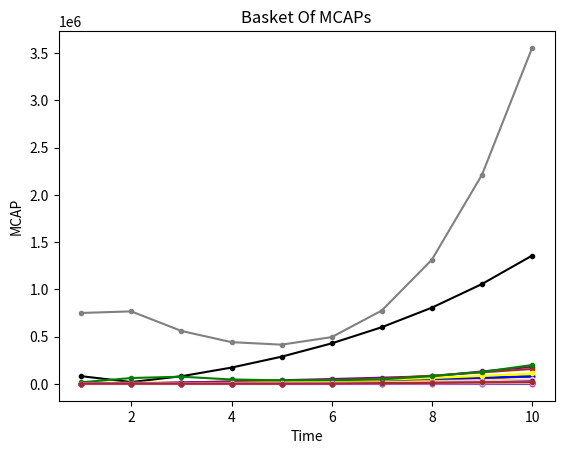

Here is the Python script that generated this plot:
# Agents for 'Economy.py'

# Imports
import numpy as np
import random
import matplotlib.pyplot as plt

# Variables
Initial_NAV = 1000000
Initial_GDP = 100000
Initial_Growth = 2
Expected_Return = 8
Time_Frame = 10

# Renaming
inav = Initial_NAV
igdp = Initial_GDP
igro = Initial_Growth/100
exrt = Expected_Return/100
time = Time_Frame

# Sectors
"""
[Sector, Number, Growth, Dividend, NAV, Revenue, Expenses, Balance, MCAP]
1. Government (govt) - [a, 1, 2%, 0%, 10%, 0, 15%, 0, 0]
2. Individuals (indv) - [b, 1, 2%, 0%, 15%, 0, 10%, 0, 0]
3. Technology (tech) - [c, 11, 5%, 0.5%, 8%, 0, 9%, 0, 0]
4. Finance (finc) - [d, 7, 3.5%, 2%, 7%, 0, 8%, 0, 0]
5. Healthcare (hlth) - [e, 2, 4%, 2.5%, 5%, 0, 5%, 0, 0]
6. Education (educ) - [f, 1, 3%, 1.5%, 4%, 0, 3%, 0, 0]
7. Real Estate (real) - [g, 6, 2%, 3.5%, 3%, 0, 2%, 0, 0]
8. Construction (cstr) - [h, 3, 1.5%, 3%, 3%, 0, 2%, 0, 0]
9. Consumption (cons) - [j, 12, 1%, 3.5%, 11%, 0, 10%, 0, 0]
10. Entertainment (entr) - [k, 9, 2.5%, 1%, 1%, 0, 2%, 0, 0]
11. Automotive (auto) - [l, 5, 1%, 2.5%, 2%, 0, 3%, 0, 0]
12. Transportation (tran) - [m, 10, 1%, 2%, 3%, 0, 3%, 0, 0]
13. Service (srvc) - [n, 13, 1.5%, 2%, 13%, 0, 12%, 0, 0]
14. Utilities (util) - [o, 4, 0.5%, 4%, 5%, 0, 5%, 0, 0]
15. Manufacturing (manu) - [p, 8, 1%, 3%, 10%, 0, 11%, 0, 0]
93 Total Market Agents
"""

# Initial
def Initial(sector, number, growth, dividend, nav, gdp, abrv):
    for i in range(number):
        a1 = growth*random.randint(50, 150)/100
        a2 = dividend*random.randint(50, 150)/100
        a3 = nav*random.randint(50, 150)/100/number
        a4 = gdp*random.randint(50, 150)/100/number
        a5 = round((nav*growth*dividend)/(np.absolute(exrt-growth)) + 0.1*nav, 2)*random.randint(90,110)/100
        abrv.append([sector, number, a1, a2, a3, 0, a4, 0, a5])
    return abrv

govt = Initial("a", 1, igro, 0, 0.1*inav, 0.15*igdp, [])
indv = Initial("b", 1, igro, 0, 0.15*inav, 0.15*igdp, [])
tech = Initial("c", 11, 2.5*igro, 0.005, 0.08*inav, 0.09*igdp, [])
finc = Initial("d", 7, 2*igro, 0.02, 0.07*inav, 0.08*igdp, [])
hlth = Initial("e", 2, 2.25*igro, 0.025, 0.05*inav, 0.05*igdp, [])
educ = Initial("f", 1, 1.75*igro, 0.015, 0.04*inav, 0.03*igdp, [])
real = Initial("g", 6, 0.75*igro, 0.035, 0.03*inav, 0.02*igdp, [])
cstr = Initial("h", 3, 0.75*igro, 0.03, 0.03*inav, 0.02*igdp, [])
cons = Initial("j", 12, 0.5*igro, 0.035, 0.11*inav, 0.1*igdp, [])
entr = Initial("k", 9, 1.5*igro, 0.01, 0.01*inav, 0.02*igdp, [])
auto = Initial("l", 5, 0.25*igro, 0.025, 0.02*inav, 0.03*igdp, [])
tran = Initial("m", 10, 0.25*igro, 0.02, 0.03*inav, 0.03*igdp, [])
srvc = Initial("n", 13, 1.25*igro, 0.02, 0.13*inav, 0.12*igdp, [])
util = Initial("o", 4, 0.1*igro, 0.04, 0.05*inav, 0.05*igdp, [])
manu = Initial("p", 8, 0.5*igro, 0.03, 0.1*inav, 0.11*igdp, [])
govt[0][8] = indv[0][8] = 0

# Agents
z = agents = []
z.extend(govt)
z.extend(indv)
z.extend(tech)
z.extend(finc)
z.extend(hlth)
z.extend(educ)
z.extend(real)
z.extend(cstr)
z.extend(cons)
z.extend(entr)
z.extend(auto)
z.extend(tran)
z.extend(srvc)
z.extend(util)
z.extend(manu)

# Record Lists
ln = len(z)
gl = np.zeros((time, ln))
dl = np.zeros((time, ln))
nl = np.zeros((time, ln))
rl = np.zeros((time, ln))
el = np.zeros((time, ln))
bl = np.zeros((time, ln))
ml = np.zeros((time, ln))

# Functions
def Private(z):   # Businesses pay half of their expenses on other businesses.
    for i in range(ln-2):
        expense = 0.1*z[i+2][6]
        for i in range(5):
            x = random.randint(2,ln-1)
            z[x][5] = z[x][5] + expense
    return z

def Public(z):     # Government pays half of its expenses on businesses.
    expense = 0.05*z[0][6]
    for i in range(10):
        x = random.randint(2,ln-1)
        z[x][5] = z[x][5] + expense
    return z

def Welfare(z):    # Government pays half of its expenses on individuals.
    expense = 0.5*z[0][6]
    z[1][5] = z[1][5] + expense
    return z

def Value(z):      # Value is created by businesses.
    for i in range(ln-2):
        x = random.randint(0,200)/100
        growth = x*z[i+2][2]*np.absolute(z[i+2][4])
        z[i+2][4] = z[i+2][4] + growth
    return z

def Consumer(z):   # Individuals pay 3/4 of their expenses to businesses.
    expense = 0.01*z[1][6]
    for i in range(75):
        x = random.randint(2,ln-1)
        z[x][5] = z[x][5] + expense
    return z

def Income(z):     # Businesses pay the other half of their expenses on individuals.
    for i in range(ln-2):
        expense = 0.5*z[i+2][6]
        z[1][5] = z[1][5] + expense
    return z

def TaxationA(z):   # Individuals pay 1/4 of their expenses to government.
    expense = 0.25*z[1][6]
    z[0][5] = z[0][5] + expense
    return z

def TaxationB(z):   # Government taxes the balances of business.
    for i in range(ln-2):
        z[i+2][7] = z[i+2][5] - z[i+2][6]
        if z[i+2][7] > 0:
            z[i+2][5] = z[i+2][5] - 0.1*z[i+2][7]
            z[0][5] = z[0][5] + 0.1*z[i+2][7]
    return z

def Investment(z, exrt):  # Individuals buy and sell shares.
    for i in range(ln-2):
        w = z[i+2][8]
        z[i+2][8] = round((z[i][5]*z[i][3])/(np.absolute(exrt-z[i][2])) + 0.1*z[i][4], 2)*random.randint(90,110)/100
        if z[i+2][8] > 10*z[i+2][5]:
            z[i+2][8] = 0.9*z[i+2][8]
        z[0][8] = z[1][8] = 0
        z[i+2][4] = z[i+2][4] - z[i][3]*z[i][8]
        if z[i+2][8] < 0:
            z[i+2][8] = 0
        Capital_Gain = z[i+2][8] - w
        z[i+2][4] = z[i+2][4] + Capital_Gain
        z[1][4] = z[1][4] - Capital_Gain
    return z

def Accounting(z):       # Calulate NAV, Growth, etc...
    if z[0][7] < 0:
        z[0][7] = 0.9*z[0][7]   # Money printed go brrr...
    for i in range(ln):
        z[i][7] = z[i][5] - z[i][6]
        z[i][4] = z[i][4] + z[i][7]
        if z[i][4] < -5*z[i][5] and z[i][4] < 0 and (i != 0 or 1):  # Bankruptcy
            z[1][4] = z[1][4] + z[i][4]
            z[i][4] = 0
            z[1][4] = z[1][4] + z[i][8]
            z[i][8] = 0
        if z[i][7] > 0:             # Growth Reduction
            z[i][2] = 0.9*z[i][2]
        if z[i][7] < 0:
            z[i][2] = 0.8*z[i][2]
    return z

def Record(z, i, gl, dl, nl, rl, el, bl, ml):      # Record all numerical information over time.
    for j in range(ln):
        gl[i][j] = z[j][2]
        dl[i][j] = z[j][3]
        nl[i][j] = z[j][4]
        rl[i][j] = z[j][5]
        el[i][j] = z[j][6]
        bl[i][j] = z[j][7]
        ml[i][j] = z[j][8]
        z[i][6] = z[i][4]*random.randint(90,110)/1000 + z[i][7]
        z[i][5] = 0
    z[0][6] = 0.9*z[0][4]   # Government expenses
    return z, gl, dl, nl, rl, el, bl, ml

# Simulation
for i in range(time):
    z = Private(z)
    z = Public(z)
    z = Value(z)
    z = Consumer(z)
    z = Income(z)
    z = TaxationA(z)
    z = TaxationB(z)
    z = Welfare(z)
    z = Investment(z, exrt)
    z = Accounting(z)
    z, gl, dl, nl, rl, el, bl, ml = Record(z, i, gl, dl, nl, rl, el, bl, ml)

# Plot a basket of NAVs
x = np.linspace(1, time, time)
y1, y2, y3, y4, y5, y6, y7, y8, y9, y10 = nl[:, 0], nl[:, 1], nl[:, 10], nl[:, 20], nl[:, 30], nl[:, 40], nl[:, 50], nl[:, 60], nl[:, 70], nl[:, 80]
plt.plot(x, y1, marker='.', color = "black")
plt.plot(x, y2, marker='.', color = "gray")
plt.plot(x, y3, marker='.', color = "red")
plt.plot(x, y4, marker='.', color = "orange")
plt.plot(x, y5, marker='.', color = "yellow")
plt.plot(x, y6, marker='.', color = "green")
plt.plot(x, y7, marker='.', color = "blue")
plt.plot(x, y8, marker='.', color = "purple")
plt.plot(x, y9, marker='.', color = "pink")
plt.plot(x, y10, marker='.', color = "brown")
ymins = [min(y1), min(y2), min(y3), min(y4), min(y5)]
ymaxes = [max(y1), max(y2), max(y3), max(y4), max(y5)]
ymin = min(ymins)
ymax = max(ymaxes)
if ymin < 0:
    w = ymin
else:
    w = 0
#plt.ylim(w, 1.1*ymax)
plt.xlabel("Time")
plt.ylabel("NAV")
plt.title("Basket Of NAVs")
plt.show()

# Plot a basket of MCAPs
x = np.linspace(1, time, time)
y1, y2, y3, y4, y5 = ml[:, 0], ml[:, 1], ml[:, 2], ml[:, 3], ml[:, 4]
y6, y7, y8, y9, y10 = ml[:, 5], ml[:, 6], ml[:, 7], ml[:, 8], ml[:, 9]
y11, y12, y13, y14, y15 = ml[:, 10], ml[:, 11], ml[:, 12], ml[:, 13], ml[:, 14]
y16, y17, y18, y19, y20 = ml[:, 15], ml[:, 16], ml[:, 17], ml[:, 18], ml[:, 19]
plt.plot(x, y1, marker='.', color = "red")
plt.plot(x, y2, marker='.', color = "orange")
plt.plot(x, y3, marker='.', color = "yellow")
plt.plot(x, y4, marker='.', color = "green")
plt.plot(x, y5, marker='.', color = "cyan")
plt.plot(x, y6, marker='.', color = "blue")
plt.plot(x, y7, marker='.', color = "purple")
plt.plot(x, y8, marker='.', color = "magenta")
plt.plot(x, y9, marker='.', color = "pink")
plt.plot(x, y10, marker='.', color = "brown")
plt.plot(x, y11, marker='.', color = "red")
plt.plot(x, y12, marker='.', color = "orange")
plt.plot(x, y13, marker='.', color = "yellow")
plt.plot(x, y14, marker='.', color = "green")
plt.plot(x, y15, marker='.', color = "cyan")
plt.plot(x, y16, marker='.', color = "blue")
plt.plot(x, y17, marker='.', color = "purple")
plt.plot(x, y18, marker='.', color = "magenta")
plt.plot(x, y19, marker='.', color = "pink")
plt.plot(x, y20, marker='.', color = "brown")
ymins = [min(y1), min(y2), min(y3), min(y4), min(y5)]
ymaxes = [max(y1), max(y2), max(y3), max(y4), max(y5)]
ymin = min(ymins)
ymax = max(ymaxes)
if ymin < 0:
    w = ymin
else:
    w = 0
#plt.ylim(w, 1.1*ymax)
plt.xlabel("Time")
plt.ylabel("MCAP")
plt.title("Basket Of MCAPs")
plt.show()
